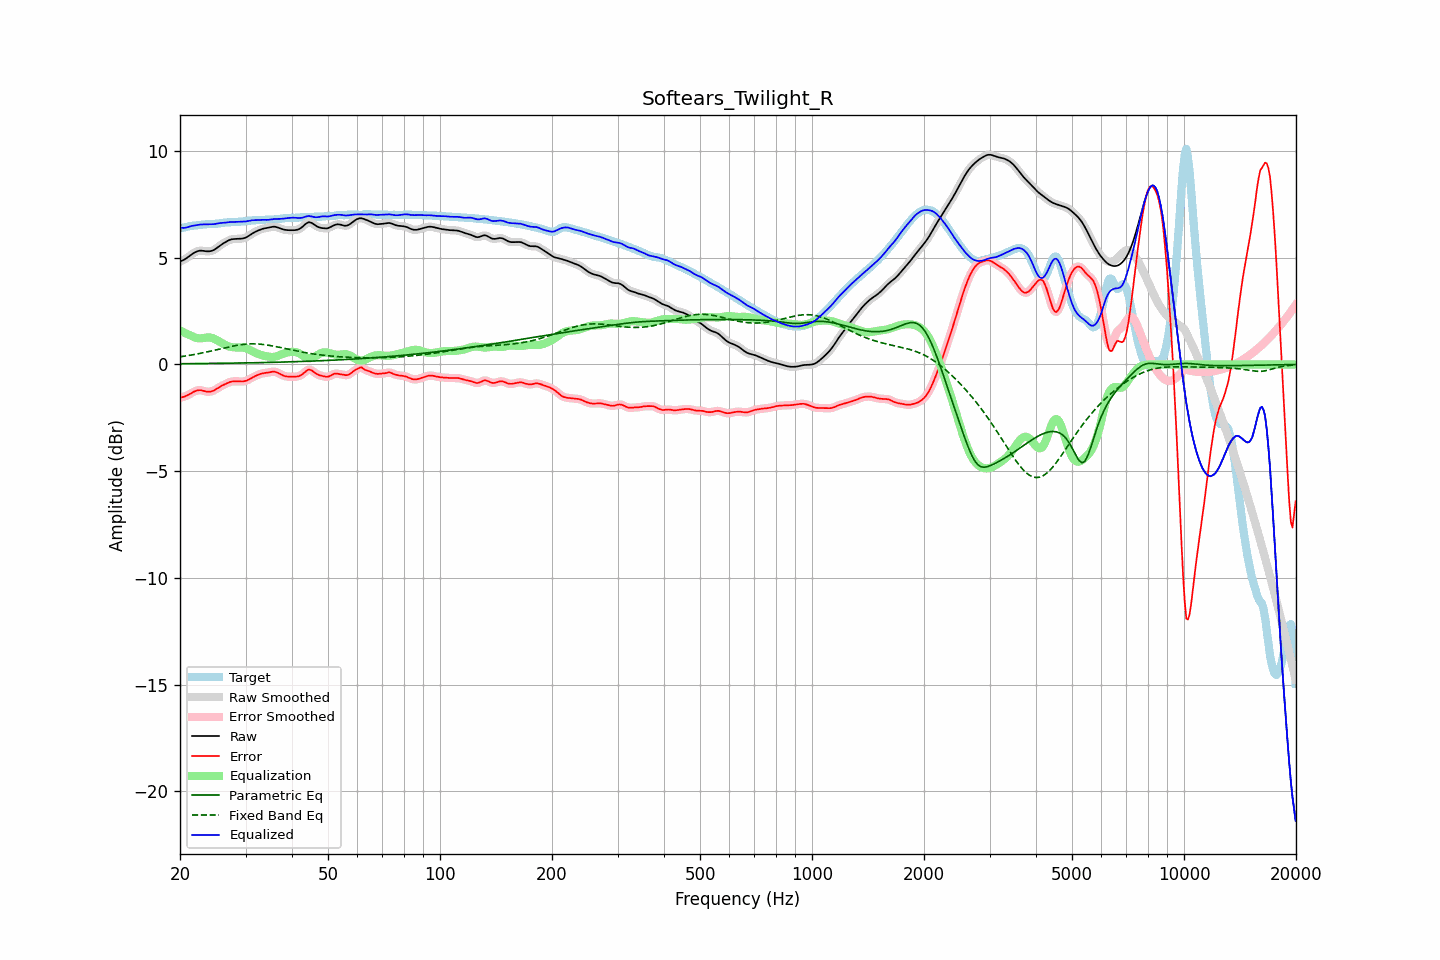

The data file committed next to this chart (first rows):
frequency, raw, error, smoothed, error_smoothed, equalization, parametric_eq, fixed_band_eq, equalized_raw, equalized_smoothed, target
20.00, 4.82, -1.56, 4.82, -1.56, 1.59, 0.03, 0.36, 6.41, 6.41, 6.38
20.20, 4.85, -1.54, 4.85, -1.54, 1.55, 0.03, 0.37, 6.40, 6.40, 6.39
20.40, 4.88, -1.52, 4.88, -1.52, 1.51, 0.03, 0.38, 6.40, 6.40, 6.41
20.61, 4.92, -1.50, 4.93, -1.50, 1.47, 0.03, 0.39, 6.40, 6.40, 6.42
20.81, 4.97, -1.47, 4.97, -1.47, 1.44, 0.03, 0.40, 6.41, 6.41, 6.44
21.02, 5.03, -1.43, 5.03, -1.43, 1.41, 0.04, 0.42, 6.43, 6.43, 6.46
21.23, 5.08, -1.39, 5.08, -1.39, 1.37, 0.04, 0.43, 6.46, 6.46, 6.47
21.44, 5.14, -1.35, 5.14, -1.35, 1.34, 0.04, 0.44, 6.48, 6.48, 6.49
21.66, 5.19, -1.30, 5.19, -1.30, 1.31, 0.04, 0.45, 6.50, 6.50, 6.50
21.87, 5.24, -1.26, 5.24, -1.27, 1.27, 0.04, 0.47, 6.51, 6.51, 6.50
22.09, 5.28, -1.24, 5.28, -1.24, 1.25, 0.04, 0.48, 6.52, 6.52, 6.51
22.31, 5.31, -1.21, 5.31, -1.21, 1.23, 0.04, 0.50, 6.54, 6.54, 6.52
22.54, 5.32, -1.20, 5.32, -1.21, 1.22, 0.04, 0.51, 6.55, 6.55, 6.53
22.76, 5.33, -1.21, 5.33, -1.21, 1.22, 0.04, 0.53, 6.56, 6.55, 6.54
22.99, 5.32, -1.23, 5.32, -1.23, 1.23, 0.04, 0.54, 6.56, 6.56, 6.55
23.22, 5.31, -1.25, 5.31, -1.25, 1.24, 0.04, 0.56, 6.56, 6.56, 6.56
23.45, 5.30, -1.27, 5.30, -1.26, 1.26, 0.04, 0.57, 6.56, 6.56, 6.57
23.69, 5.30, -1.28, 5.30, -1.28, 1.26, 0.05, 0.59, 6.56, 6.56, 6.57
23.92, 5.30, -1.28, 5.30, -1.28, 1.27, 0.05, 0.61, 6.56, 6.56, 6.57
24.16, 5.31, -1.27, 5.31, -1.27, 1.26, 0.05, 0.62, 6.56, 6.56, 6.58
24.40, 5.33, -1.25, 5.33, -1.25, 1.24, 0.05, 0.64, 6.57, 6.57, 6.58
24.65, 5.36, -1.22, 5.36, -1.22, 1.21, 0.05, 0.66, 6.57, 6.57, 6.58
24.89, 5.40, -1.18, 5.41, -1.18, 1.18, 0.05, 0.68, 6.58, 6.58, 6.58
25.14, 5.46, -1.13, 5.46, -1.13, 1.14, 0.05, 0.69, 6.60, 6.59, 6.59
25.39, 5.52, -1.08, 5.52, -1.08, 1.09, 0.05, 0.71, 6.61, 6.61, 6.60
25.65, 5.57, -1.04, 5.57, -1.04, 1.05, 0.05, 0.73, 6.62, 6.62, 6.61
25.91, 5.63, -1.00, 5.63, -1.00, 1.00, 0.05, 0.75, 6.63, 6.63, 6.63
26.16, 5.67, -0.96, 5.67, -0.96, 0.96, 0.05, 0.76, 6.63, 6.63, 6.64
26.43, 5.72, -0.93, 5.72, -0.93, 0.92, 0.06, 0.78, 6.64, 6.64, 6.65
26.69, 5.76, -0.89, 5.76, -0.89, 0.89, 0.06, 0.80, 6.65, 6.65, 6.65
26.96, 5.80, -0.85, 5.80, -0.85, 0.86, 0.06, 0.82, 6.66, 6.66, 6.66
27.23, 5.84, -0.82, 5.83, -0.83, 0.83, 0.06, 0.83, 6.67, 6.67, 6.66
27.50, 5.86, -0.80, 5.86, -0.81, 0.82, 0.06, 0.85, 6.67, 6.67, 6.66
27.77, 5.87, -0.79, 5.87, -0.79, 0.80, 0.06, 0.86, 6.67, 6.67, 6.67
28.05, 5.88, -0.79, 5.88, -0.79, 0.80, 0.06, 0.88, 6.67, 6.67, 6.67
28.33, 5.88, -0.79, 5.88, -0.79, 0.79, 0.06, 0.89, 6.68, 6.68, 6.67
28.62, 5.88, -0.79, 5.88, -0.79, 0.80, 0.07, 0.90, 6.68, 6.68, 6.68
28.90, 5.89, -0.80, 5.89, -0.80, 0.80, 0.07, 0.92, 6.68, 6.68, 6.68
29.19, 5.89, -0.80, 5.89, -0.80, 0.80, 0.07, 0.93, 6.69, 6.69, 6.69
29.48, 5.90, -0.80, 5.90, -0.80, 0.79, 0.07, 0.94, 6.69, 6.69, 6.70
29.78, 5.92, -0.79, 5.92, -0.79, 0.77, 0.07, 0.94, 6.69, 6.69, 6.70
30.08, 5.94, -0.77, 5.95, -0.77, 0.75, 0.07, 0.95, 6.70, 6.70, 6.71
30.38, 5.99, -0.74, 5.99, -0.73, 0.73, 0.07, 0.96, 6.71, 6.71, 6.72
30.68, 6.04, -0.70, 6.03, -0.70, 0.70, 0.07, 0.96, 6.73, 6.73, 6.73
30.99, 6.09, -0.65, 6.09, -0.65, 0.66, 0.08, 0.96, 6.74, 6.74, 6.74
31.30, 6.13, -0.61, 6.13, -0.61, 0.62, 0.08, 0.96, 6.75, 6.75, 6.75
31.61, 6.18, -0.57, 6.18, -0.57, 0.58, 0.08, 0.96, 6.76, 6.76, 6.75
31.93, 6.22, -0.54, 6.22, -0.54, 0.54, 0.08, 0.96, 6.76, 6.76, 6.75
32.24, 6.25, -0.50, 6.25, -0.50, 0.51, 0.08, 0.96, 6.76, 6.76, 6.76
32.57, 6.28, -0.47, 6.28, -0.47, 0.48, 0.08, 0.95, 6.76, 6.76, 6.76
32.89, 6.32, -0.44, 6.32, -0.45, 0.45, 0.09, 0.95, 6.77, 6.77, 6.76
33.22, 6.34, -0.42, 6.34, -0.43, 0.43, 0.09, 0.94, 6.77, 6.77, 6.77
33.55, 6.36, -0.41, 6.36, -0.41, 0.41, 0.09, 0.93, 6.77, 6.77, 6.77
33.89, 6.38, -0.40, 6.38, -0.40, 0.39, 0.09, 0.92, 6.77, 6.77, 6.78
34.23, 6.39, -0.39, 6.40, -0.39, 0.38, 0.09, 0.91, 6.77, 6.77, 6.78
34.57, 6.41, -0.38, 6.41, -0.38, 0.36, 0.09, 0.90, 6.77, 6.78, 6.79
34.92, 6.43, -0.36, 6.43, -0.36, 0.36, 0.10, 0.89, 6.78, 6.78, 6.79
35.27, 6.44, -0.35, 6.44, -0.35, 0.35, 0.10, 0.87, 6.80, 6.79, 6.79
35.62, 6.45, -0.34, 6.45, -0.34, 0.35, 0.10, 0.86, 6.81, 6.81, 6.79
35.97, 6.45, -0.34, 6.45, -0.35, 0.36, 0.10, 0.85, 6.81, 6.81, 6.79
... 635 more rows
